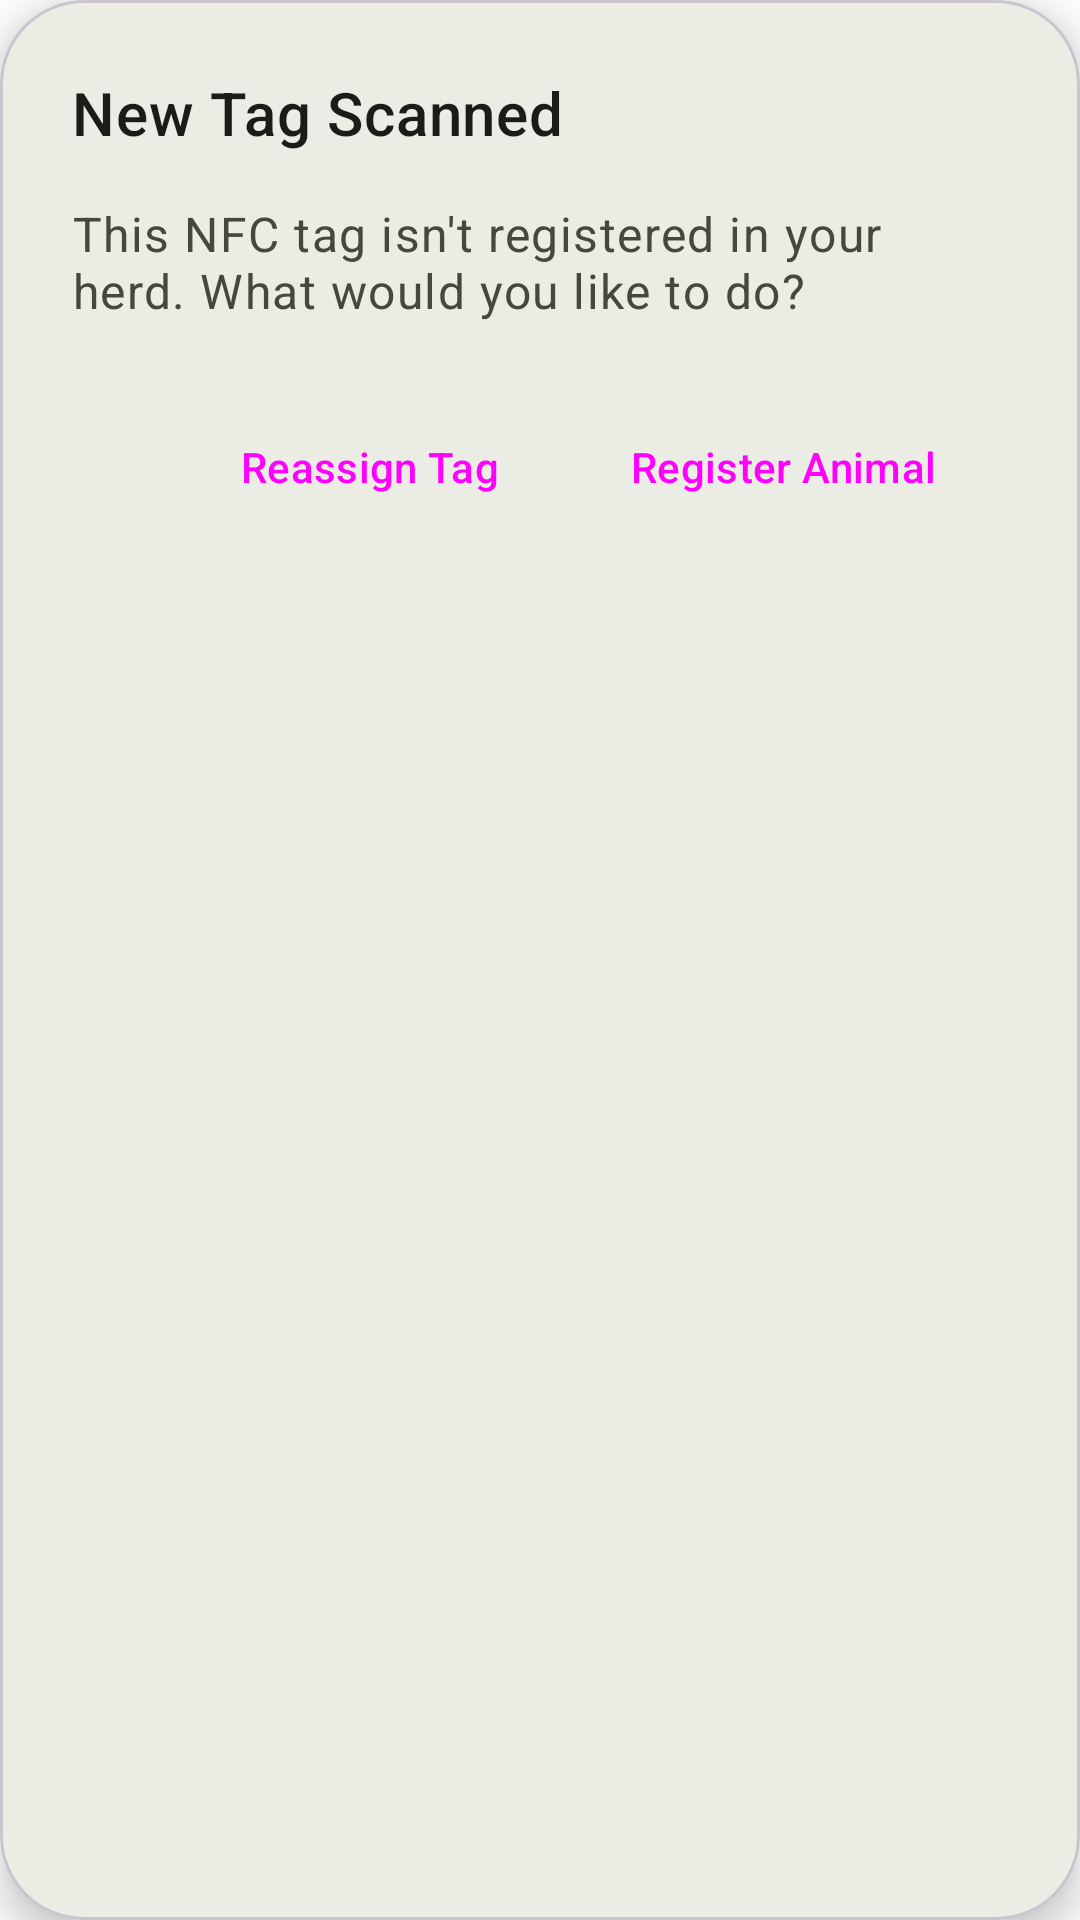

This screen was rendered from an Android layout file. Write that file and the resources it references.
<!-- AndroidManifest.xml: application theme Theme.TAGriculture -->
<!-- res/layout/dialog_new_tag.xml -->
<?xml version="1.0" encoding="utf-8"?>
<com.google.android.material.card.MaterialCardView
    xmlns:android="http://schemas.android.com/apk/res/android"
    xmlns:app="http://schemas.android.com/apk/res-auto"
    android:layout_width="match_parent"
    android:layout_height="wrap_content"
    app:cardCornerRadius="28dp"
    app:cardElevation="8dp"
    android:fitsSystemWindows="true">

    <LinearLayout
        android:layout_width="match_parent"
        android:layout_height="wrap_content"
        android:orientation="vertical"
        android:padding="24dp">

        <TextView
            android:id="@+id/dialog_title"
            android:layout_width="wrap_content"
            android:layout_height="wrap_content"
            android:text="New Tag Scanned"
            android:textAppearance="?attr/textAppearanceHeadline6"
            android:textColor="?attr/colorOnSurface" />

        <TextView
            android:id="@+id/dialog_message"
            android:layout_width="wrap_content"
            android:layout_height="wrap_content"
            android:layout_marginTop="16dp"
            android:text="This NFC tag isn't registered in your herd. What would you like to do?"
            android:textAppearance="?attr/textAppearanceBody1"
            android:textColor="?attr/colorOnSurfaceVariant" />

        <LinearLayout
            android:layout_width="match_parent"
            android:layout_height="wrap_content"
            android:orientation="horizontal"
            android:gravity="end"
            android:layout_marginTop="24dp">

            <Button
                android:id="@+id/btn_reassign"
                style="@style/Widget.Material3.Button.TextButton"
                android:layout_width="wrap_content"
                android:layout_height="wrap_content"
                android:layout_marginEnd="8dp"
                android:text="Reassign Tag"/>

            <Button
                android:id="@+id/btn_register_new"
                style="@style/Widget.Material3.Button"
                android:layout_width="wrap_content"
                android:layout_height="wrap_content"
                android:text="Register Animal"/>

        </LinearLayout>

    </LinearLayout>

</com.google.android.material.card.MaterialCardView>
<!-- resources referenced by this layout -->
<resources>
  <style name="Theme.TAGriculture" parent="Theme.Material3.Light.NoActionBar">
  
          <item name="colorPrimary">@color/md_theme_primary</item>
          <item name="colorOnPrimary">@color/md_theme_onPrimary</item>
          <item name="colorPrimaryContainer">@color/md_theme_primaryContainer</item>
          <item name="colorOnPrimaryContainer">@color/md_theme_onPrimaryContainer</item>
          <item name="colorSecondary">@color/md_theme_secondary</item>
          <item name="colorOnSecondary">@color/md_theme_onSecondary</item>
          <item name="colorSecondaryContainer">@color/md_theme_secondaryContainer</item>
          <item name="colorOnSecondaryContainer">@color/md_theme_onSecondaryContainer</item>
          <item name="colorTertiary">@color/md_theme_tertiary</item>
          <item name="colorOnTertiary">@color/md_theme_onTertiary</item>
          <item name="colorError">@color/md_theme_error</item>
          <item name="colorOnError">@color/md_theme_onError</item>
  
          <item name="android:colorBackground">@color/md_theme_background</item>
          <item name="colorOnBackground">@color/md_theme_onBackground</item>
          <item name="colorSurface">@color/md_theme_surface</item>
          <item name="colorOnSurface">@color/md_theme_onSurface</item>
          <item name="colorSurfaceVariant">@color/md_theme_surfaceVariant</item>
          <item name="colorOnSurfaceVariant">@color/md_theme_onSurfaceVariant</item>
          <item name="colorOutline">@color/md_theme_outline</item>
  
          <item name="android:statusBarColor">@android:color/transparent</item>
          <item name="android:navigationBarColor">@android:color/transparent</item>
          <item name="android:windowLightStatusBar">true</item>
  
          <item name="materialButtonStyle">@style/App.Button</item>
          <item name="bottomNavigationStyle">@style/App.BottomNavigationView</item>
      </style>
  <color name="md_theme_primary">#57691B</color>
  <color name="md_theme_onPrimary">#FFFFFF</color>
  <color name="md_theme_primaryContainer">#DAF28E</color>
  <color name="md_theme_onPrimaryContainer">#172000</color>
  <color name="md_theme_secondary">#5C6146</color>
  <color name="md_theme_onSecondary">#FFFFFF</color>
  <color name="md_theme_secondaryContainer">#E1E6C4</color>
  <color name="md_theme_onSecondaryContainer">#191D09</color>
  <color name="md_theme_tertiary">#3A665E</color>
  <color name="md_theme_onTertiary">#FFFFFF</color>
  <color name="md_theme_error">#BA1A1A</color>
  <color name="md_theme_onError">#FFFFFF</color>
  <color name="md_theme_background">@color/white</color>
  <color name="md_theme_onBackground">#1B1C18</color>
  <color name="md_theme_surface">@color/white</color>
  <color name="md_theme_onSurface">#1B1C18</color>
  <color name="md_theme_surfaceVariant">#E2E4D4</color>
  <color name="md_theme_onSurfaceVariant">#45483D</color>
  <color name="md_theme_outline">#76786B</color>
  <style name="App.Button" parent="Widget.Material3.Button">
          <item name="android:backgroundTint">@color/brand_green</item>
          <item name="android:textColor">@color/white</item>
      </style>
  <style name="App.BottomNavigationView" parent="Widget.Material3.BottomNavigationView">
          <item name="itemIconTint">@color/bottom_nav_item_color</item>
          <item name="itemTextColor">@color/bottom_nav_item_color</item>
          <item name="itemActiveIndicatorStyle">@style/App.BottomNavigationView.ActiveIndicator</item>
      </style>
  <color name="white">#FFFFFFFF</color>
  <color name="brand_green">#ACCD5A</color>
  <style name="App.BottomNavigationView.ActiveIndicator" parent="Widget.Material3.BottomNavigationView.ActiveIndicator">
          <item name="android:color">@color/md_theme_primaryContainer</item>
      </style>
</resources>
